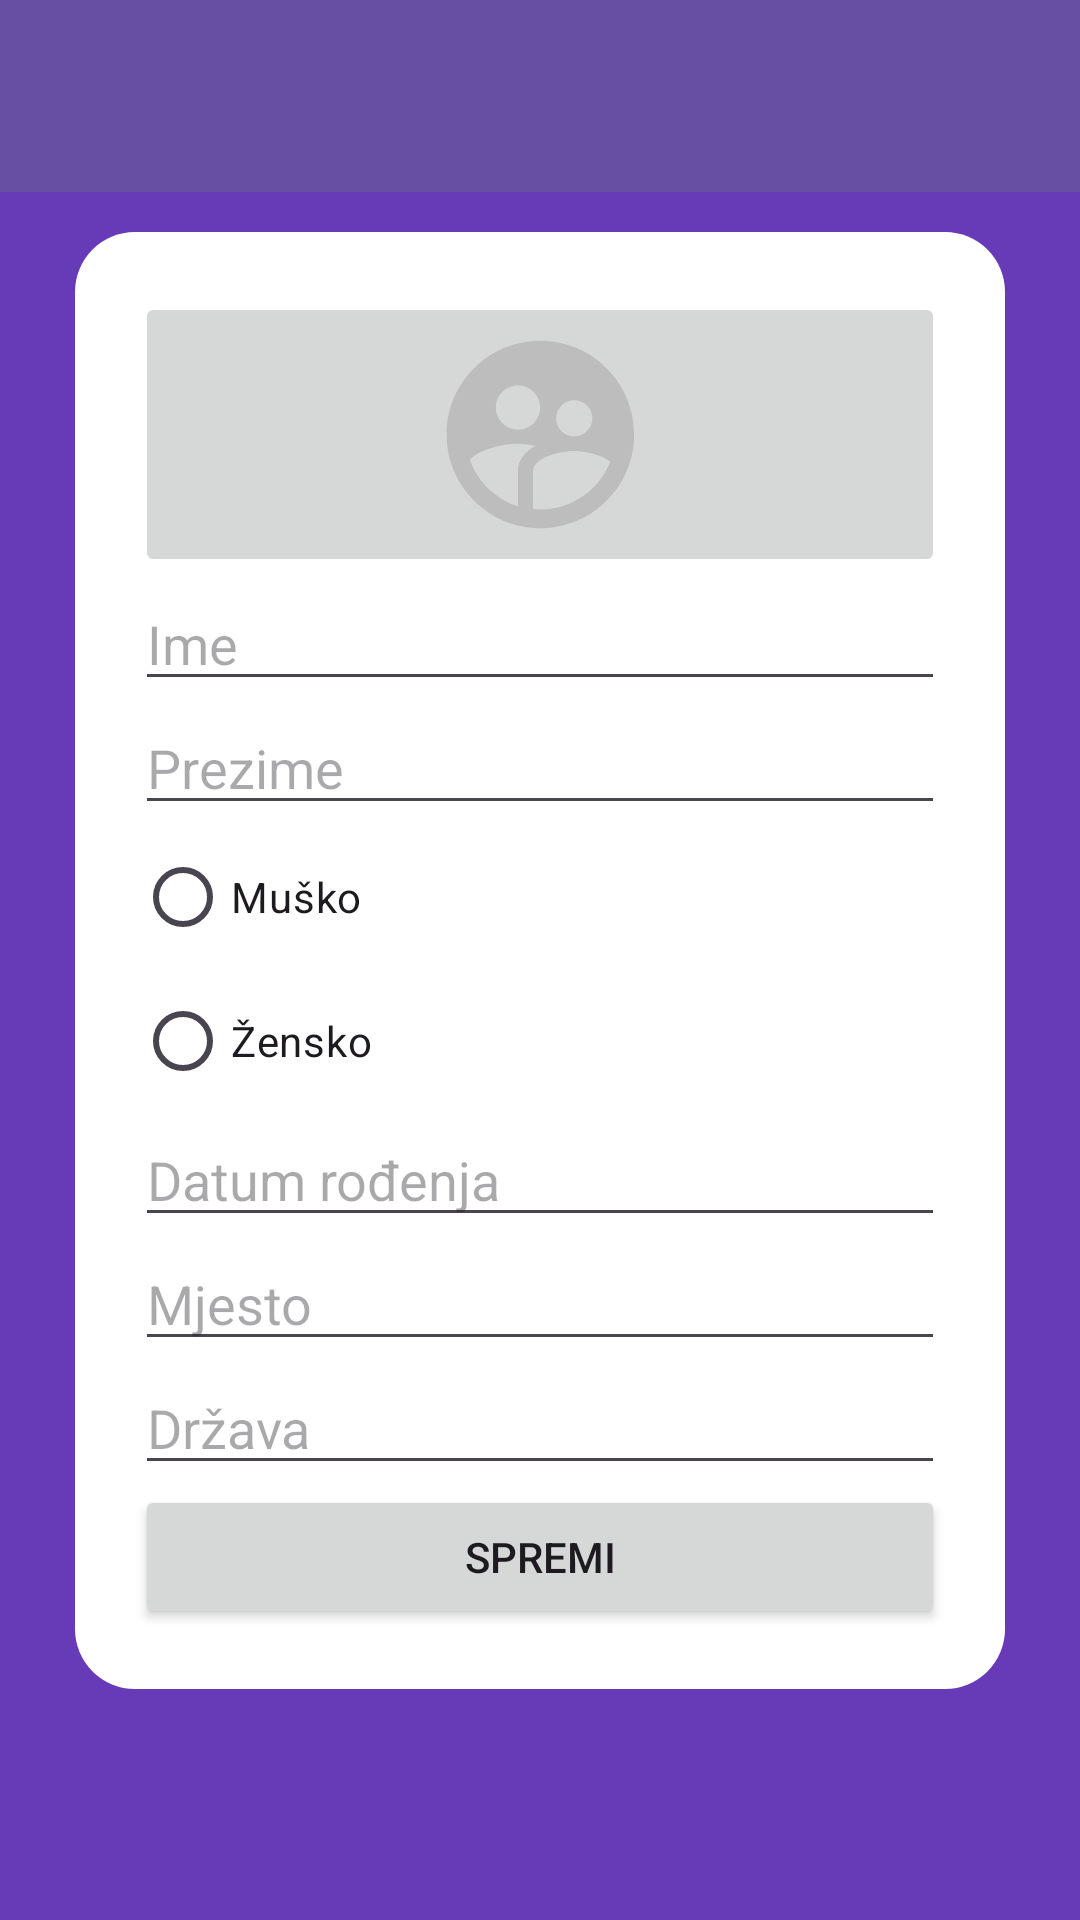

Reconstruct the res/layout file that produces this screen, plus the resources it refers to.
<!-- AndroidManifest.xml: application theme Theme.NetflixTwo -->
<!-- res/layout/activity_main.xml -->
<?xml version="1.0" encoding="utf-8"?>
<androidx.drawerlayout.widget.DrawerLayout  xmlns:android="http://schemas.android.com/apk/res/android"
    xmlns:app="http://schemas.android.com/apk/res-auto"
    xmlns:tools="http://schemas.android.com/tools"
    android:id="@+id/drawer_layout"
    android:layout_width="match_parent"
    android:layout_height="match_parent">
<androidx.constraintlayout.widget.ConstraintLayout
    android:id="@+id/relativeLayout"
    android:layout_width="match_parent"
    android:layout_height="match_parent"
    android:layout_margin="0dp"
    android:background="#673AB7"
    android:padding="0dp">

    <androidx.appcompat.widget.Toolbar
        android:id="@+id/toolbar"
        android:layout_width="match_parent"
        android:layout_height="?attr/actionBarSize"
        android:background="?attr/colorPrimary"
        app:layout_constraintEnd_toEndOf="parent"
        app:layout_constraintStart_toStartOf="parent"
        app:layout_constraintTop_toTopOf="parent"
        app:titleTextColor="@color/white" />

    <LinearLayout
        android:layout_width="match_parent"
        android:layout_height="wrap_content"
        android:layout_margin="25dp"
        android:background="@drawable/background_with_radius"
        android:orientation="vertical"
        android:padding="20dp"
        app:layout_constraintBottom_toBottomOf="parent"
        app:layout_constraintEnd_toEndOf="parent"
        app:layout_constraintStart_toStartOf="parent"
        app:layout_constraintTop_toTopOf="parent">

        <ImageButton
            android:id="@+id/profile_image"
            android:layout_width="match_parent"
            android:layout_height="wrap_content"
            android:src="@drawable/ic_profile_placeholder" />

        <EditText
            android:id="@+id/first_name"
            android:layout_width="match_parent"
            android:layout_height="wrap_content"
            android:hint="Ime"
            android:inputType="textPersonName" />

        <EditText
            android:id="@+id/last_name"
            android:layout_width="match_parent"
            android:layout_height="wrap_content"
            android:hint="Prezime"
            android:inputType="textPersonName" />

        <RadioGroup
            android:id="@+id/gender"
            android:layout_width="match_parent"
            android:layout_height="match_parent">

            <RadioButton
                android:id="@+id/gender_male"
                android:layout_width="match_parent"
                android:layout_height="wrap_content"
                android:text="Muško" />

            <RadioButton
                android:id="@+id/gender_female"
                android:layout_width="match_parent"
                android:layout_height="wrap_content"
                android:text="Žensko" />
        </RadioGroup>

        <EditText
            android:id="@+id/birth_date"
            android:layout_width="match_parent"
            android:layout_height="wrap_content"
            android:hint="Datum rođenja"
            android:inputType="date" />

        <EditText
            android:id="@+id/city"
            android:layout_width="match_parent"
            android:layout_height="wrap_content"
            android:hint="Mjesto"
            android:inputType="text" />

        <EditText
            android:id="@+id/country"
            android:layout_width="match_parent"
            android:layout_height="wrap_content"
            android:hint="Država"
            android:inputType="text" />

        <Button
            android:id="@+id/submit_button"
            android:layout_width="match_parent"
            android:layout_height="wrap_content"
            android:text="Spremi" />

    </LinearLayout>


    </androidx.constraintlayout.widget.ConstraintLayout>
    <com.google.android.material.navigation.NavigationView
        android:id="@+id/nav_view"
        android:layout_width="wrap_content"
        android:layout_height="match_parent"
        android:layout_gravity="start"
        app:headerLayout="@layout/nav_header"
        app:menu="@menu/drawer_menu" />
</androidx.drawerlayout.widget.DrawerLayout>
<!-- res/layout/nav_header.xml (included above) -->
<?xml version="1.0" encoding="utf-8"?>
<LinearLayout xmlns:android="http://schemas.android.com/apk/res/android"
    android:layout_width="match_parent"
    android:layout_height="match_parent"
    android:orientation="vertical"
    android:padding="16dp"
    android:gravity="center_horizontal">

    
    <ImageView
        android:id="@+id/user_profile_image"
        android:layout_width="100dp"
        android:layout_height="100dp"
        android:src="@drawable/ic_profile_placeholder"
        android:layout_marginBottom="16dp"/>

    
    <TextView
        android:id="@+id/user_firstlastname"
        android:layout_width="match_parent"
        android:layout_height="wrap_content"
        android:text="Firstname Lastname"
        android:layout_marginBottom="8dp"/>
</LinearLayout>
<!-- resources referenced by this layout -->
<resources>
  <!-- drawable background_with_radius (drawable) -->
  <?xml version="1.0" encoding="utf-8"?>
  <shape xmlns:android="http://schemas.android.com/apk/res/android">
      <solid android:color="@android:color/white"/> 
      <corners android:radius="20dp"/> 
  </shape>
  <!-- drawable ic_profile_placeholder (drawable) -->
  <vector android:height="75dp" android:tint="#BDBDBD"
      android:viewportHeight="24" android:viewportWidth="24"
      android:width="75dp" xmlns:android="http://schemas.android.com/apk/res/android">
      <path android:fillColor="@android:color/white" android:pathData="M11.99,2c-5.52,0 -10,4.48 -10,10s4.48,10 10,10 10,-4.48 10,-10 -4.48,-10 -10,-10zM15.6,8.34c1.07,0 1.93,0.86 1.93,1.93 0,1.07 -0.86,1.93 -1.93,1.93 -1.07,0 -1.93,-0.86 -1.93,-1.93 -0.01,-1.07 0.86,-1.93 1.93,-1.93zM9.6,6.76c1.3,0 2.36,1.06 2.36,2.36 0,1.3 -1.06,2.36 -2.36,2.36s-2.36,-1.06 -2.36,-2.36c0,-1.31 1.05,-2.36 2.36,-2.36zM9.6,15.89v3.75c-2.4,-0.75 -4.3,-2.6 -5.14,-4.96 1.05,-1.12 3.67,-1.69 5.14,-1.69 0.53,0 1.2,0.08 1.9,0.22 -1.64,0.87 -1.9,2.02 -1.9,2.68zM11.99,20c-0.27,0 -0.53,-0.01 -0.79,-0.04v-4.07c0,-1.42 2.94,-2.13 4.4,-2.13 1.07,0 2.92,0.39 3.84,1.15 -1.17,2.97 -4.06,5.09 -7.45,5.09z"/>
  </vector>
  <style name="Theme.NetflixTwo" parent="Base.Theme.NetflixTwo" />
  <style name="Base.Theme.NetflixTwo" parent="Theme.Material3.DayNight.NoActionBar">
          
          
      </style>
  <!-- not gathered from this repository: default colours our renderer supplied (Android Studio template values) -->
  <color name="white">#FFFFFFFF</color>
</resources>
